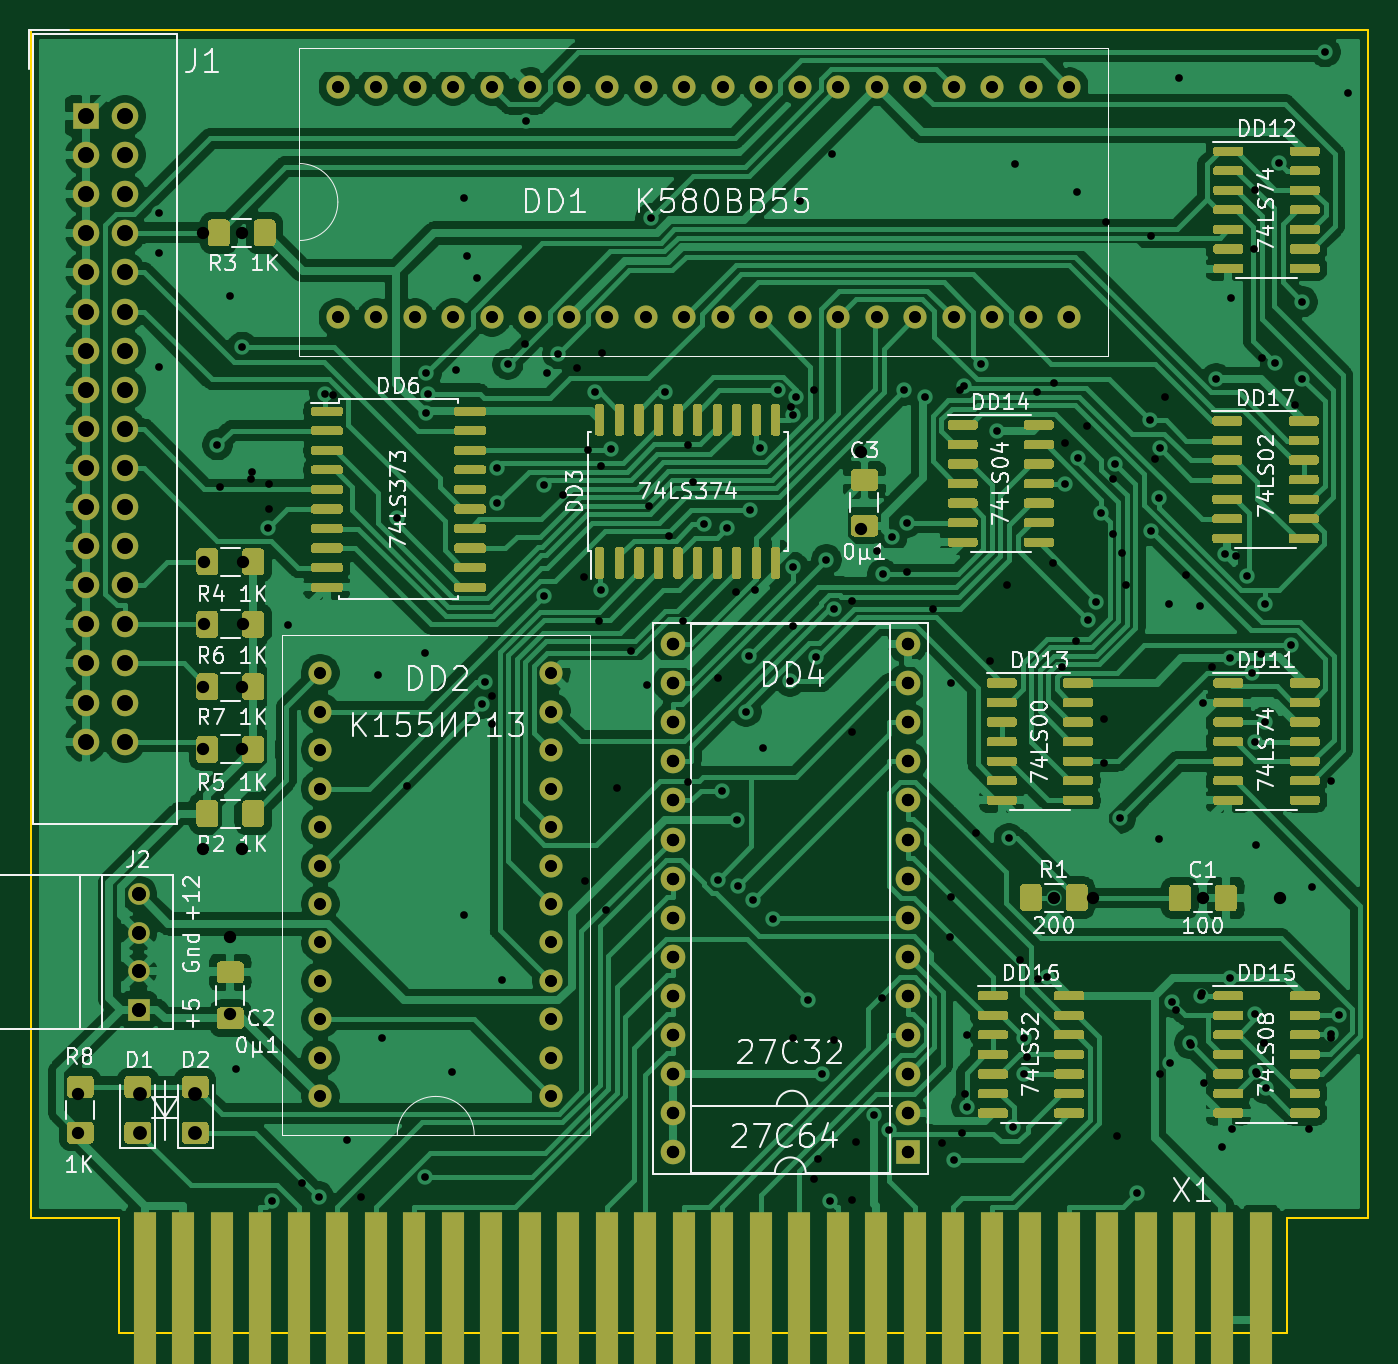
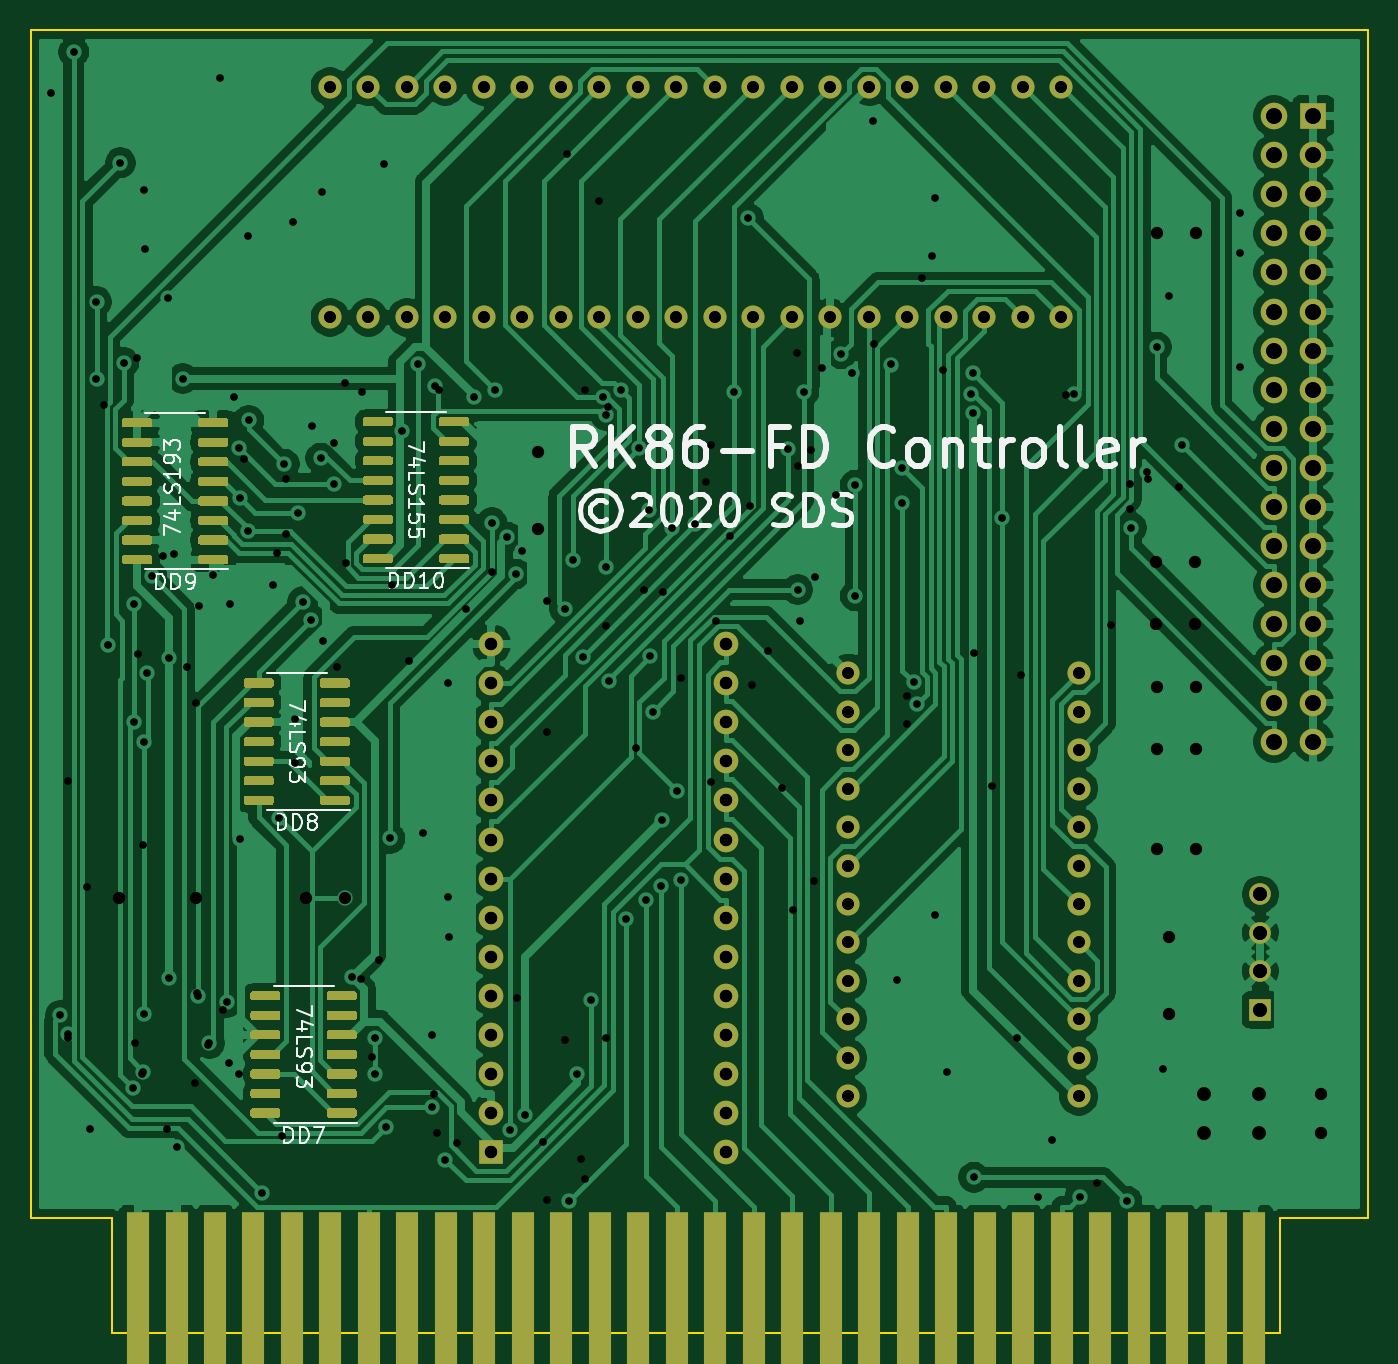
Circuit board: 10 layer files. Board 86.9 x 84.7 mm.
- bottom_copper: rk86kngmd-B_Cu.gbr (288846 bytes)
- bottom_mask: rk86kngmd-B_Mask.gbr (114573 bytes)
- bottom_silk: rk86kngmd-B_SilkS.gbr (22208 bytes)
- outline: rk86kngmd-Edge_Cuts.gbr (917 bytes)
- top_copper: rk86kngmd-F_Cu.gbr (526640 bytes)
- top_mask: rk86kngmd-F_Mask.gbr (300587 bytes)
- top_silk: rk86kngmd-F_SilkS.gbr (63423 bytes)
- drill: rk86kngmd-NPTH.drl (285 bytes)
- drill: rk86kngmd-PTH.drl (4604 bytes)
- drill: rk86kngmd.drl (4806 bytes)

=== bottom_copper: rk86kngmd-B_Cu.gbr (288846 bytes, source omitted) ===
=== bottom_mask: rk86kngmd-B_Mask.gbr (114573 bytes, source omitted) ===
=== bottom_silk: rk86kngmd-B_SilkS.gbr (22208 bytes, source omitted) ===
=== outline: rk86kngmd-Edge_Cuts.gbr ===
G04 #@! TF.GenerationSoftware,KiCad,Pcbnew,(5.1.5)-3*
G04 #@! TF.CreationDate,2020-09-13T19:19:07-07:00*
G04 #@! TF.ProjectId,rk86kngmd,726b3836-6b6e-4676-9d64-2e6b69636164,rev?*
G04 #@! TF.SameCoordinates,Original*
G04 #@! TF.FileFunction,Profile,NP*
%FSLAX46Y46*%
G04 Gerber Fmt 4.6, Leading zero omitted, Abs format (unit mm)*
G04 Created by KiCad (PCBNEW (5.1.5)-3) date 2020-09-13 19:19:07*
%MOMM*%
%LPD*%
G04 APERTURE LIST*
%ADD10C,0.100000*%
G04 APERTURE END LIST*
D10*
X124399500Y-125494500D02*
X124399500Y-133000000D01*
X129670000Y-125500000D02*
X129670000Y-48342000D01*
X124399500Y-125500000D02*
X129670000Y-125500000D01*
X129670000Y-48342000D02*
X42802000Y-48342000D01*
X42802000Y-48342000D02*
X42802000Y-125500000D01*
X124399500Y-133000000D02*
X48500000Y-133000000D01*
X42802000Y-125500000D02*
X48500000Y-125500000D01*
X48500000Y-125500000D02*
X48500000Y-133000000D01*
M02*

=== top_copper: rk86kngmd-F_Cu.gbr (526640 bytes, source omitted) ===
=== top_mask: rk86kngmd-F_Mask.gbr (300587 bytes, source omitted) ===
=== top_silk: rk86kngmd-F_SilkS.gbr (63423 bytes, source omitted) ===
=== drill: rk86kngmd-NPTH.drl ===
M48
; DRILL file {KiCad (5.1.5)-3} date 9/13/2020 7:18:57 PM
; FORMAT={-:-/ absolute / inch / decimal}
; #@! TF.CreationDate,2020-09-13T19:18:57-07:00
; #@! TF.GenerationSoftware,Kicad,Pcbnew,(5.1.5)-3
; #@! TF.FileFunction,NonPlated,1,2,NPTH
FMAT,2
INCH
%
G90
G05
T0
M30

=== drill: rk86kngmd-PTH.drl ===
M48
; DRILL file {KiCad (5.1.5)-3} date 9/13/2020 7:18:57 PM
; FORMAT={-:-/ absolute / inch / decimal}
; #@! TF.CreationDate,2020-09-13T19:18:57-07:00
; #@! TF.GenerationSoftware,Kicad,Pcbnew,(5.1.5)-3
; #@! TF.FileFunction,Plated,1,2,PTH
FMAT,2
INCH
T1C0.0197
T2C0.0300
T3C0.0315
T4C0.0354
T5C0.0400
%
G90
G05
T1
X2.0138Y-2.372
X2.0138Y-2.4744
X2.0138Y-2.7657
X2.1622Y-2.9641
X2.1949Y-2.5846
X2.2106Y-4.561
X2.2259Y-2.7145
X2.25Y-3.0335
X2.291Y-3.1762
X2.3016Y-4.8987
X2.4214Y-4.8874
X2.4361Y-2.8332
X2.4941Y-4.7421
X2.621Y-3.1512
X2.6931Y-4.8373
X2.6958Y-2.8836
X2.6963Y-2.7816
X2.7Y-2.8341
X2.7618Y-4.5689
X2.7933Y-2.3327
X2.7933Y-4.1673
X2.8012Y-2.4823
X2.8386Y-3.6258
X2.8476Y-3.5717
X2.8764Y-3.0239
X2.8773Y-3.114
X2.9046Y-2.7587
X2.9508Y-2.1358
X2.997Y-3.0675
X2.997Y-3.3504
X3.0059Y-2.7815
X3.0325Y-2.7315
X3.1282Y-2.8298
X3.1439Y-3.3345
X3.1699Y-2.9753
X3.2702Y-2.3851
X3.3061Y-2.8299
X3.4055Y-3.1678
X3.4417Y-4.0762
X3.4529Y-3.849
X3.4662Y-3.1764
X3.4918Y-3.9236
X3.4922Y-4.0931
X3.5145Y-3.6464
X3.5212Y-3.5053
X3.5235Y-3.1319
X3.5326Y-4.1292
X3.5496Y-2.9735
X3.5819Y-4.1769
X3.5953Y-2.825
X3.6266Y-3.5689
X3.6346Y-2.8885
X3.6349Y-3.2769
X3.6426Y-2.8412
X3.6729Y-4.3842
X3.6932Y-3.506
X3.7083Y-4.5736
X3.7196Y-3.2581
X3.7277Y-4.8969
X3.7395Y-3.3837
X3.8424Y-4.6774
X3.849Y-3.2369
X3.8641Y-3.2945
X3.8808Y-4.7159
X3.8874Y-3.2
X3.9175Y-2.8249
X3.9262Y-3.1632
X3.9723Y-2.8417
X4.0451Y-4.7923
X4.0718Y-2.8141
X4.0783Y-4.657
X4.1137Y-2.7577
X4.1554Y-2.9288
X4.1865Y-3.9707
X4.1965Y-4.7094
X4.2028Y-2.2461
X4.2241Y-4.4823
X4.2241Y-4.5732
X4.2826Y-4.3247
X4.3005Y-4.1222
X4.33Y-3.0634
X4.3602Y-2.3169
X4.3638Y-2.9981
X4.3889Y-3.4123
X4.4094Y-3.3661
X4.4224Y-3.1398
X4.4569Y-3.0136
X4.4708Y-3.9198
X4.5147Y-4.8765
X4.5479Y-2.9015
X4.5502Y-3.1835
X4.5692Y-3.973
X4.5712Y-3.0995
X4.5719Y-2.9729
X4.5965Y-3.372
X4.5981Y-4.5462
X4.6046Y-4.3902
X4.6201Y-2.0256
X4.6483Y-4.4946
X4.6765Y-4.3732
X4.7168Y-2.795
X4.7325Y-4.7589
X4.7401Y-3.2437
X4.7507Y-3.5105
X4.7507Y-4.3268
X4.7542Y-2.588
X4.7958Y-3.3004
X4.8071Y-3.5466
X4.8169Y-3.7232
X4.8169Y-4.4196
X4.8177Y-4.5673
X4.8401Y-3.6732
X4.8418Y-3.3717
X4.8428Y-4.6098
X4.8674Y-2.7547
X4.8761Y-2.243
X4.9074Y-3.4753
X4.9372Y-2.5986
X4.9372Y-2.7955
X4.9948Y-1.9593
X5.0097Y-4.4721
X5.0293Y-4.4232
X5.0531Y-2.065
T2
X2.4251Y-3.548
X2.4251Y-3.6464
X2.4251Y-3.7448
X2.4251Y-3.8432
X2.4251Y-3.9417
X2.4251Y-4.0401
X2.4251Y-4.1385
X2.4251Y-4.2369
X2.4251Y-4.3354
X2.4251Y-4.4338
X2.4251Y-4.5322
X2.4251Y-4.6306
X3.0157Y-3.548
X3.0157Y-3.6464
X3.0157Y-3.7448
X3.0157Y-3.8432
X3.0157Y-3.9417
X3.0157Y-4.0401
X3.0157Y-4.1385
X3.0157Y-4.2369
X3.0157Y-4.3354
X3.0157Y-4.4338
X3.0157Y-4.5322
X3.0157Y-4.6306
X2.4701Y-2.048
X2.4701Y-2.6385
X2.5685Y-2.048
X2.5685Y-2.6385
X2.6669Y-2.048
X2.6669Y-2.6385
X2.7654Y-2.048
X2.7654Y-2.6385
X2.8638Y-2.048
X2.8638Y-2.6385
X2.9622Y-2.048
X2.9622Y-2.6385
X3.0606Y-2.048
X3.0606Y-2.6385
X3.1591Y-2.048
X3.1591Y-2.6385
X3.2575Y-2.048
X3.2575Y-2.6385
X3.3559Y-2.048
X3.3559Y-2.6385
X3.4543Y-2.048
X3.4543Y-2.6385
X3.5528Y-2.048
X3.5528Y-2.6385
X3.6512Y-2.048
X3.6512Y-2.6385
X3.7496Y-2.048
X3.7496Y-2.6385
X3.848Y-2.048
X3.848Y-2.6385
X3.9465Y-2.048
X3.9465Y-2.6385
X4.0449Y-2.048
X4.0449Y-2.6385
X4.1433Y-2.048
X4.1433Y-2.6385
X4.2417Y-2.048
X4.2417Y-2.6385
X4.3402Y-2.048
X4.3402Y-2.6385
T3
X3.3272Y-3.4736
X3.3272Y-3.5736
X3.3272Y-3.6736
X3.3272Y-3.7736
X3.3272Y-3.8736
X3.3272Y-3.9736
X3.3272Y-4.0736
X3.3272Y-4.1736
X3.3272Y-4.2736
X3.3272Y-4.3736
X3.3272Y-4.4736
X3.3272Y-4.5736
X3.3272Y-4.6736
X3.3272Y-4.7736
X3.9272Y-3.4736
X3.9272Y-3.5736
X3.9272Y-3.6736
X3.9272Y-3.7736
X3.9272Y-3.8736
X3.9272Y-3.9736
X3.9272Y-4.0736
X3.9272Y-4.1736
X3.9272Y-4.2736
X3.9272Y-4.3736
X3.9272Y-4.4736
X3.9272Y-4.5736
X3.9272Y-4.6736
X3.9272Y-4.7736
T4
X1.9606Y-4.1142
X1.9606Y-4.2126
X1.9606Y-4.311
X1.9606Y-4.4094
T5
X1.8251Y-2.1232
X1.8251Y-2.2232
X1.8251Y-2.3232
X1.8251Y-2.4232
X1.8251Y-2.5232
X1.8251Y-2.6232
X1.8251Y-2.7232
X1.8251Y-2.8232
X1.8251Y-2.9232
X1.8251Y-3.0232
X1.8251Y-3.1232
X1.8251Y-3.2232
X1.8251Y-3.3232
X1.8251Y-3.4232
X1.8251Y-3.5232
X1.8251Y-3.6232
X1.8251Y-3.7232
X1.9251Y-2.1232
X1.9251Y-2.2232
X1.9251Y-2.3232
X1.9251Y-2.4232
X1.9251Y-2.5232
X1.9251Y-2.6232
X1.9251Y-2.7232
X1.9251Y-2.8232
X1.9251Y-2.9232
X1.9251Y-3.0232
X1.9251Y-3.1232
X1.9251Y-3.2232
X1.9251Y-3.3232
X1.9251Y-3.4232
X1.9251Y-3.5232
X1.9251Y-3.6232
X1.9251Y-3.7232
T0
M30

=== drill: rk86kngmd.drl ===
M48
; DRILL file {KiCad (5.1.5)-3} date 8/1/2020 9:28:50 PM
; FORMAT={-:-/ absolute / inch / decimal}
; #@! TF.CreationDate,2020-08-01T21:28:50-07:00
; #@! TF.GenerationSoftware,Kicad,Pcbnew,(5.1.5)-3
FMAT,2
INCH
T1C0.0197
T2C0.0300
T3C0.0315
T4C0.0354
T5C0.0400
%
G90
G05
T1
X2.1688Y-3.0726
X2.2474Y-3.0522
X2.2931Y-3.1282
X2.2946Y-3.0638
X2.3421Y-3.4245
X2.3781Y-4.8513
X2.4574Y-2.8377
X2.5293Y-4.8874
X2.5719Y-3.5523
X2.5826Y-4.481
X2.646Y-3.8369
X2.6936Y-3.4961
X2.7719Y-2.7721
X2.8263Y-2.5377
X2.8641Y-3.6053
X2.8652Y-3.6793
X2.8897Y-4.3326
X2.9497Y-2.7061
X3.0471Y-3.0915
X3.0807Y-2.7674
X3.1001Y-3.3016
X3.1026Y-4.0805
X3.1102Y-2.9782
X3.1371Y-3.4147
X3.1424Y-3.0178
X3.1458Y-2.7295
X3.1567Y-4.1551
X3.185Y-3.8427
X3.2208Y-3.4906
X3.2602Y-3.5791
X3.2652Y-3.1203
X3.3164Y-3.1973
X3.354Y-3.4155
X3.3654Y-3.8257
X3.3655Y-2.9645
X3.3775Y-3.0586
X3.4414Y-3.5603
X3.4883Y-3.34
X3.5381Y-3.3353
X3.5571Y-3.7395
X3.6299Y-2.8669
X3.6329Y-3.427
X3.6334Y-4.4801
X3.6512Y-2.3414
X3.687Y-2.8233
X3.6877Y-4.8421
X3.6969Y-4.7913
X3.7334Y-2.22
X3.7396Y-4.4871
X3.7842Y-4.8959
X3.7848Y-3.3632
X3.7848Y-3.6991
X3.7947Y-4.746
X3.8617Y-4.3778
X3.9267Y-3.2897
X3.9926Y-3.384
X4.0148Y-4.7491
X4.0366Y-4.2236
X4.037Y-3.5732
X4.037Y-4.1216
X4.0601Y-2.8227
X4.0667Y-4.7233
X4.0751Y-4.6232
X4.0786Y-4.4732
X4.1034Y-3.9578
X4.1378Y-3.5164
X4.1823Y-3.3239
X4.2137Y-4.2807
X4.2333Y-4.529
X4.2588Y-2.83
X4.2606Y-4.33
X4.2988Y-3.2668
X4.3005Y-2.8049
X4.3223Y-3.5336
X4.3302Y-2.9599
X4.3576Y-3.4664
X4.3858Y-2.9152
X4.4286Y-3.6657
X4.4297Y-3.7781
X4.4346Y-2.394
X4.4526Y-3.0509
X4.4526Y-3.1931
X4.4635Y-4.7308
X4.4743Y-3.2404
X4.4853Y-3.3229
X4.55Y-2.4301
X4.5603Y-2.9998
X4.5726Y-4.5732
X4.5855Y-2.8427
X4.6143Y-4.4103
X4.6387Y-3.2973
X4.6519Y-4.5001
X4.6738Y-3.377
X4.6809Y-4.3653
X4.6815Y-3.6251
X4.6853Y-4.5975
X4.7066Y-3.5326
X4.7572Y-4.7139
X4.7667Y-3.2487
X4.8137Y-2.4632
X4.8157Y-2.3117
X4.818Y-3.9873
X4.8216Y-4.5724
X4.8319Y-3.4983
X4.8335Y-2.7431
X4.8383Y-4.4939
X4.9173Y-2.8617
X4.9541Y-4.7133
X4.961Y-4.0953
X5.0093Y-3.8232
X5.0096Y-4.4815
T2
X2.4251Y-3.548
X2.4251Y-3.6464
X2.4251Y-3.7448
X2.4251Y-3.8432
X2.4251Y-3.9417
X2.4251Y-4.0401
X2.4251Y-4.1385
X2.4251Y-4.2369
X2.4251Y-4.3354
X2.4251Y-4.4338
X2.4251Y-4.5322
X2.4251Y-4.6306
X3.0157Y-3.548
X3.0157Y-3.6464
X3.0157Y-3.7448
X3.0157Y-3.8432
X3.0157Y-3.9417
X3.0157Y-4.0401
X3.0157Y-4.1385
X3.0157Y-4.2369
X3.0157Y-4.3354
X3.0157Y-4.4338
X3.0157Y-4.5322
X3.0157Y-4.6306
X2.4701Y-2.048
X2.4701Y-2.6385
X2.5685Y-2.048
X2.5685Y-2.6385
X2.6669Y-2.048
X2.6669Y-2.6385
X2.7654Y-2.048
X2.7654Y-2.6385
X2.8638Y-2.048
X2.8638Y-2.6385
X2.9622Y-2.048
X2.9622Y-2.6385
X3.0606Y-2.048
X3.0606Y-2.6385
X3.1591Y-2.048
X3.1591Y-2.6385
X3.2575Y-2.048
X3.2575Y-2.6385
X3.3559Y-2.048
X3.3559Y-2.6385
X3.4543Y-2.048
X3.4543Y-2.6385
X3.5528Y-2.048
X3.5528Y-2.6385
X3.6512Y-2.048
X3.6512Y-2.6385
X3.7496Y-2.048
X3.7496Y-2.6385
X3.848Y-2.048
X3.848Y-2.6385
X3.9465Y-2.048
X3.9465Y-2.6385
X4.0449Y-2.048
X4.0449Y-2.6385
X4.1433Y-2.048
X4.1433Y-2.6385
X4.2417Y-2.048
X4.2417Y-2.6385
X4.3402Y-2.048
X4.3402Y-2.6385
T3
X2.1267Y-3.4232
X2.2267Y-3.4232
X2.1251Y-3.7432
X2.2251Y-3.7432
X4.6823Y-4.1232
X4.8791Y-4.1232
X2.1251Y-3.9982
X2.2251Y-3.9982
X2.1251Y-3.5832
X2.2251Y-3.5832
X3.3272Y-3.4736
X3.3272Y-3.5736
X3.3272Y-3.6736
X3.3272Y-3.7736
X3.3272Y-3.8736
X3.3272Y-3.9736
X3.3272Y-4.0736
X3.3272Y-4.1736
X3.3272Y-4.2736
X3.3272Y-4.3736
X3.3272Y-4.4736
X3.3272Y-4.5736
X3.3272Y-4.6736
X3.3272Y-4.7736
X3.9272Y-3.4736
X3.9272Y-3.5736
X3.9272Y-3.6736
X3.9272Y-3.7736
X3.9272Y-3.8736
X3.9272Y-3.9736
X3.9272Y-4.0736
X3.9272Y-4.1736
X3.9272Y-4.2736
X3.9272Y-4.3736
X3.9272Y-4.4736
X3.9272Y-4.5736
X3.9272Y-4.6736
X3.9272Y-4.7736
X1.8051Y-4.6232
X1.8051Y-4.7232
X4.3012Y-4.1222
X4.4012Y-4.1222
X3.8091Y-2.9823
X3.8091Y-3.1791
X2.1241Y-2.4222
X2.2241Y-2.4222
X2.1949Y-4.2224
X2.1949Y-4.4193
X2.1267Y-3.2632
X2.2267Y-3.2632
T4
X1.9651Y-4.6232
X1.9651Y-4.7232
X1.9606Y-4.1142
X1.9606Y-4.2126
X1.9606Y-4.311
X1.9606Y-4.4094
X2.1051Y-4.6232
X2.1051Y-4.7232
T5
X1.8251Y-2.1232
X1.8251Y-2.2232
X1.8251Y-2.3232
X1.8251Y-2.4232
X1.8251Y-2.5232
X1.8251Y-2.6232
X1.8251Y-2.7232
X1.8251Y-2.8232
X1.8251Y-2.9232
X1.8251Y-3.0232
X1.8251Y-3.1232
X1.8251Y-3.2232
X1.8251Y-3.3232
X1.8251Y-3.4232
X1.8251Y-3.5232
X1.8251Y-3.6232
X1.8251Y-3.7232
X1.9251Y-2.1232
X1.9251Y-2.2232
X1.9251Y-2.3232
X1.9251Y-2.4232
X1.9251Y-2.5232
X1.9251Y-2.6232
X1.9251Y-2.7232
X1.9251Y-2.8232
X1.9251Y-2.9232
X1.9251Y-3.0232
X1.9251Y-3.1232
X1.9251Y-3.2232
X1.9251Y-3.3232
X1.9251Y-3.4232
X1.9251Y-3.5232
X1.9251Y-3.6232
X1.9251Y-3.7232
T0
M30

